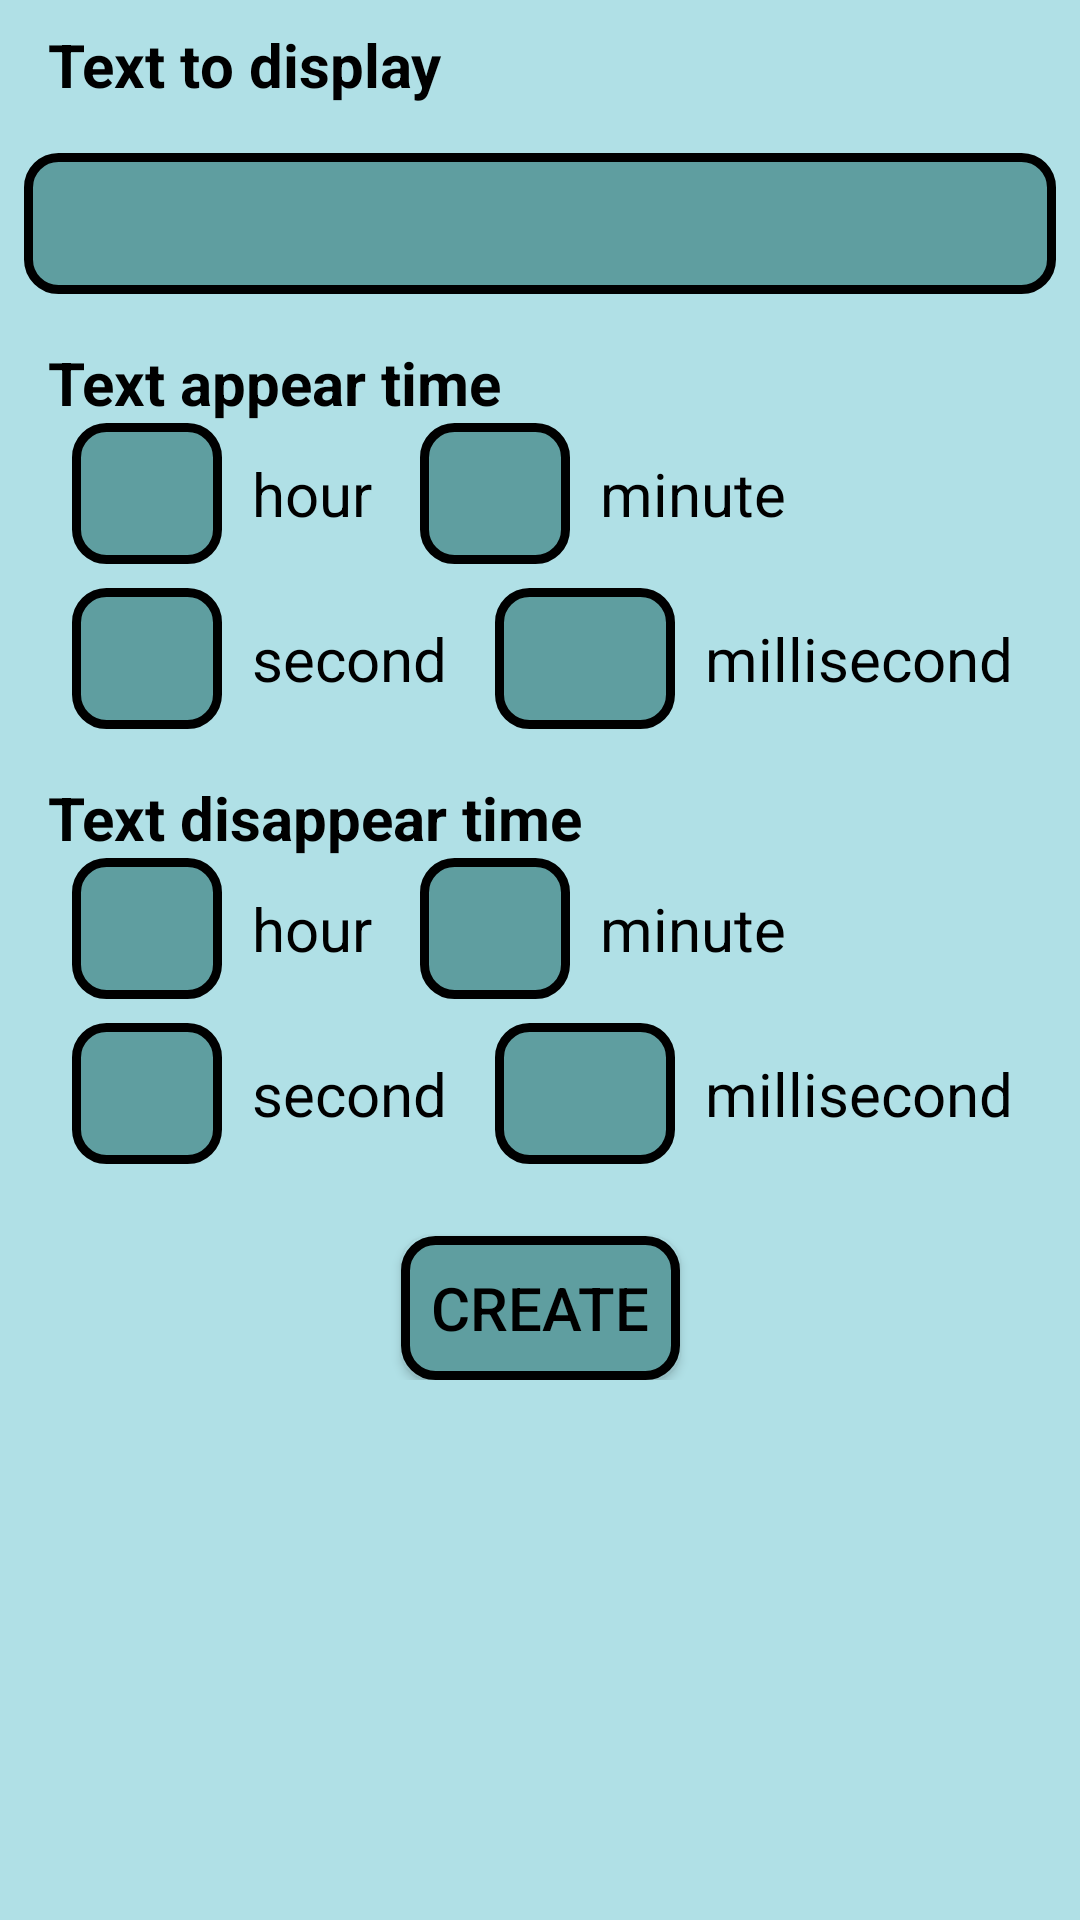

Reconstruct the res/layout file that produces this screen, plus the resources it refers to.
<!-- AndroidManifest.xml: application theme AppTheme -->
<!-- res/layout/create_new_component.xml -->
<?xml version="1.0" encoding="utf-8"?>
<ScrollView xmlns:android="http://schemas.android.com/apk/res/android"
    xmlns:app="http://schemas.android.com/apk/res-auto"
    xmlns:tools="http://schemas.android.com/tools"
    android:layout_width="match_parent"
    android:layout_height="match_parent">

    <androidx.constraintlayout.widget.ConstraintLayout
        android:layout_width="match_parent"
        android:layout_height="wrap_content">

        <TextView
            android:id="@+id/textToDisplayTitle"
            android:layout_width="wrap_content"
            android:layout_height="wrap_content"
            android:layout_marginStart="16dp"
            android:layout_marginTop="8dp"
            android:text="@string/text_to_display"
            android:textAppearance="@style/big_bold_text"
            app:layout_constraintStart_toStartOf="parent"
            app:layout_constraintTop_toTopOf="parent" />

        <EditText
            android:id="@+id/subtitleTextInput"
            android:layout_width="0dp"
            android:layout_height="wrap_content"
            android:layout_marginStart="8dp"
            android:layout_marginLeft="8dp"
            android:layout_marginTop="16dp"
            android:layout_marginEnd="8dp"
            android:layout_marginRight="8dp"
            android:background="@drawable/edit_text_background"
            android:ems="10"
            android:gravity="start|top"
            android:importantForAutofill="no"
            android:inputType="textMultiLine"
            app:layout_constraintEnd_toEndOf="parent"
            app:layout_constraintStart_toStartOf="parent"
            app:layout_constraintTop_toBottomOf="@+id/textToDisplayTitle"
            tools:ignore="LabelFor" />

        <TextView
            android:id="@+id/fromTimeTitle"
            android:layout_width="wrap_content"
            android:layout_height="wrap_content"
            android:layout_marginStart="16dp"
            android:layout_marginTop="16dp"
            android:text="@string/from_info"
            android:textAppearance="@style/big_bold_text"
            app:layout_constraintStart_toStartOf="parent"
            app:layout_constraintTop_toBottomOf="@+id/subtitleTextInput" />

        <include
            android:id="@+id/fromTimeView"
            layout="@layout/timing_input"
            android:layout_width="wrap_content"
            android:layout_height="wrap_content"
            android:layout_marginStart="8dp"
            app:layout_constraintStart_toStartOf="parent"
            app:layout_constraintTop_toBottomOf="@+id/fromTimeTitle" />

        <TextView
            android:id="@+id/toTimeTitle"
            android:layout_width="wrap_content"
            android:layout_height="wrap_content"
            android:layout_marginStart="16dp"
            android:layout_marginTop="16dp"
            android:text="@string/to_info"
            android:textAppearance="@style/big_bold_text"
            app:layout_constraintStart_toStartOf="parent"
            app:layout_constraintTop_toBottomOf="@+id/fromTimeView" />

        <include
            android:id="@+id/toTimeView"
            layout="@layout/timing_input"
            android:layout_width="wrap_content"
            android:layout_height="wrap_content"
            android:layout_marginStart="8dp"
            app:layout_constraintStart_toStartOf="parent"
            app:layout_constraintTop_toBottomOf="@+id/toTimeTitle" />

        <Button
            android:id="@+id/createButton"
            android:layout_width="wrap_content"
            android:layout_height="wrap_content"
            android:layout_marginStart="8dp"
            android:layout_marginLeft="8dp"
            android:layout_marginTop="24dp"
            android:layout_marginEnd="8dp"
            android:layout_marginRight="8dp"
            android:background="@drawable/dark_background_black_border_rounded"
            android:onClick="createComponentOnClick"
            android:text="@string/create"
            app:layout_constraintEnd_toEndOf="parent"
            app:layout_constraintStart_toStartOf="parent"
            app:layout_constraintTop_toBottomOf="@+id/toTimeView" />

    </androidx.constraintlayout.widget.ConstraintLayout>

</ScrollView>
<!-- res/layout/timing_input.xml (included above) -->
<?xml version="1.0" encoding="utf-8"?>
<androidx.constraintlayout.widget.ConstraintLayout xmlns:android="http://schemas.android.com/apk/res/android"
    xmlns:app="http://schemas.android.com/apk/res-auto"
    xmlns:tools="http://schemas.android.com/tools"
    android:layout_width="match_parent"
    android:layout_height="match_parent">

    <LinearLayout
        android:id="@+id/linearLayout1"
        android:layout_width="wrap_content"
        android:layout_height="wrap_content"
        android:gravity="start|center_vertical"
        android:layout_marginStart="8dp"
        android:orientation="horizontal"
        app:layout_constraintStart_toStartOf="parent"
        app:layout_constraintTop_toTopOf="parent">

        <EditText
            android:id="@+id/hoursInput"
            android:layout_width="50dp"
            android:layout_height="wrap_content"
            android:layout_marginStart="8dp"
            android:background="@drawable/edit_text_background"
            android:ems="10"
            android:gravity="center"
            android:imeOptions="actionNext"
            android:importantForAutofill="no"
            android:inputType="number"
            android:maxLength="2"
            tools:ignore="LabelFor" />

        <TextView
            android:layout_width="0dp"
            android:layout_height="wrap_content"
            android:layout_weight="1"
            android:text="@string/hours"
            android:layout_marginStart="10dp" />

    </LinearLayout>

    <LinearLayout
        android:id="@+id/linearLayout2"
        android:layout_width="wrap_content"
        android:layout_height="wrap_content"
        android:layout_marginStart="8dp"
        android:gravity="start|center_vertical"
        android:orientation="horizontal"
        app:layout_constraintStart_toEndOf="@+id/linearLayout1"
        app:layout_constraintTop_toTopOf="parent">

        <EditText
            android:id="@+id/minutesInput"
            android:layout_width="50dp"
            android:layout_height="wrap_content"
            android:layout_marginStart="8dp"
            android:background="@drawable/edit_text_background"
            android:ems="10"
            android:gravity="center"
            android:imeOptions="actionNext"
            android:importantForAutofill="no"
            android:inputType="number"
            android:maxLength="2"
            app:layout_constraintStart_toStartOf="parent"
            tools:ignore="LabelFor" />

        <TextView
            android:layout_width="0dp"
            android:layout_height="wrap_content"
            android:layout_weight="1"
            android:text="@string/minute"
            android:layout_marginStart="10dp" />

    </LinearLayout>

    <LinearLayout
        android:id="@+id/linearLayout3"
        android:layout_width="wrap_content"
        android:layout_height="wrap_content"
        android:layout_marginStart="8dp"
        android:layout_marginTop="8dp"
        android:gravity="start|center_vertical"
        android:orientation="horizontal"
        app:layout_constraintStart_toStartOf="parent"
        app:layout_constraintTop_toBottomOf="@+id/linearLayout1">

        <EditText
            android:id="@+id/secondsInput"
            android:layout_width="50dp"
            android:layout_height="wrap_content"
            android:layout_marginStart="8dp"
            android:background="@drawable/edit_text_background"
            android:ems="10"
            android:gravity="center"
            android:imeOptions="actionNext"
            android:inputType="number"
            android:maxLength="2"
            android:singleLine="true"
            app:layout_constraintStart_toStartOf="parent"
            android:importantForAutofill="no"
            tools:ignore="LabelFor" />

        <TextView
            android:layout_width="0dp"
            android:layout_height="wrap_content"
            android:layout_marginStart="10dp"
            android:layout_weight="1"
            android:text="@string/seconds" />

    </LinearLayout>

    <LinearLayout
        android:id="@+id/linearLayout4"
        android:layout_width="wrap_content"
        android:layout_height="wrap_content"
        android:layout_marginStart="8dp"
        android:layout_marginTop="8dp"
        android:gravity="start|center_vertical"
        android:orientation="horizontal"
        app:layout_constraintStart_toEndOf="@+id/linearLayout3"
        app:layout_constraintTop_toBottomOf="@+id/linearLayout2">

        <EditText
            android:id="@+id/millisecondsInput"
            android:layout_width="60dp"
            android:layout_height="wrap_content"
            android:layout_marginStart="8dp"
            android:background="@drawable/edit_text_background"
            android:ems="10"
            android:gravity="center"
            android:imeOptions="actionDone"
            android:inputType="number"
            android:maxLength="3"
            android:singleLine="true"
            app:layout_constraintStart_toStartOf="parent"
            android:importantForAutofill="no"
            tools:ignore="LabelFor" />

        <TextView
            android:layout_width="0dp"
            android:layout_height="wrap_content"
            android:layout_marginStart="10dp"
            android:layout_weight="1"
            android:text="@string/milliseconds_full" />

    </LinearLayout>
</androidx.constraintlayout.widget.ConstraintLayout>
<!-- resources referenced by this layout -->
<resources>
  <!-- drawable dark_background_black_border_rounded (drawable) -->
  <?xml version="1.0" encoding="utf-8"?>
  <shape xmlns:android="http://schemas.android.com/apk/res/android"
      android:shape="rectangle">
      <stroke
          android:width="3dp"
          android:color="#000000" />
      <solid android:color="@color/colorPrimaryDark"/>
      <corners android:radius="10dp"/>
      <padding
          android:left="10dp"
          android:top="10dp"
          android:right="10dp"
          android:bottom="10dp"    >
      </padding>
  </shape>
  <!-- drawable edit_text_background (drawable) -->
  <?xml version="1.0" encoding="utf-8"?>
  <selector xmlns:android="http://schemas.android.com/apk/res/android">
          <item android:state_enabled="true"
              android:state_focused="true"
              android:drawable="@drawable/dark_background_black_border_rounded">
  
                  <shape
                      android:shape="rectangle">
                          <stroke
                              android:width="3dp"
                              android:color="#000000" />
                          <solid android:color="@color/colorPrimaryDark"/>
                          <corners android:radius="10dp"/>
                          <padding
                              android:left="10dp"
                              android:top="10dp"
                              android:right="10dp"
                              android:bottom="10dp"    >
                          </padding>
                  </shape>
  
          </item>
          <item android:state_enabled="true"
              android:drawable="@drawable/dark_background_black_border_rounded">
  
                  <shape
                      android:shape="rectangle">
                          <stroke
                              android:width="3dp"
                              android:color="#000000" />
                          <solid android:color="@color/colorPrimaryDark"/>
                          <corners android:radius="10dp"/>
                          <padding
                              android:left="10dp"
                              android:top="10dp"
                              android:right="10dp"
                              android:bottom="10dp"    >
                          </padding>
                  </shape>
  
          </item>
  </selector>
  <string name="create">Create</string>
  <string name="from_info">Text appear time</string>
  <string name="hours">hour</string>
  <string name="milliseconds_full">millisecond</string>
  <string name="minute">minute</string>
  <string name="seconds">second</string>
  <string name="text_to_display">Text to display</string>
  <string name="to_info">Text disappear time</string>
  <style name="big_bold_text">
          <item name="android:textSize">26sp</item>
          <item name="android:textColor">@android:color/black</item>
          <item name="android:textStyle">bold</item>
      </style>
  <style name="AppTheme" parent="Theme.AppCompat.Light">
          
          <item name="android:background">@color/colorPrimary</item>
          <item name="android:windowBackground">@color/colorPrimary</item>
          <item name="android:colorBackground">@color/colorPrimary</item>
  
          <item name="android:textSize">20sp</item>
          <item name="android:textColor">@android:color/black</item>
      </style>
  <color name="colorPrimaryDark">#5F9EA0</color>
  <color name="colorPrimary">#B0E0E6</color>
</resources>
